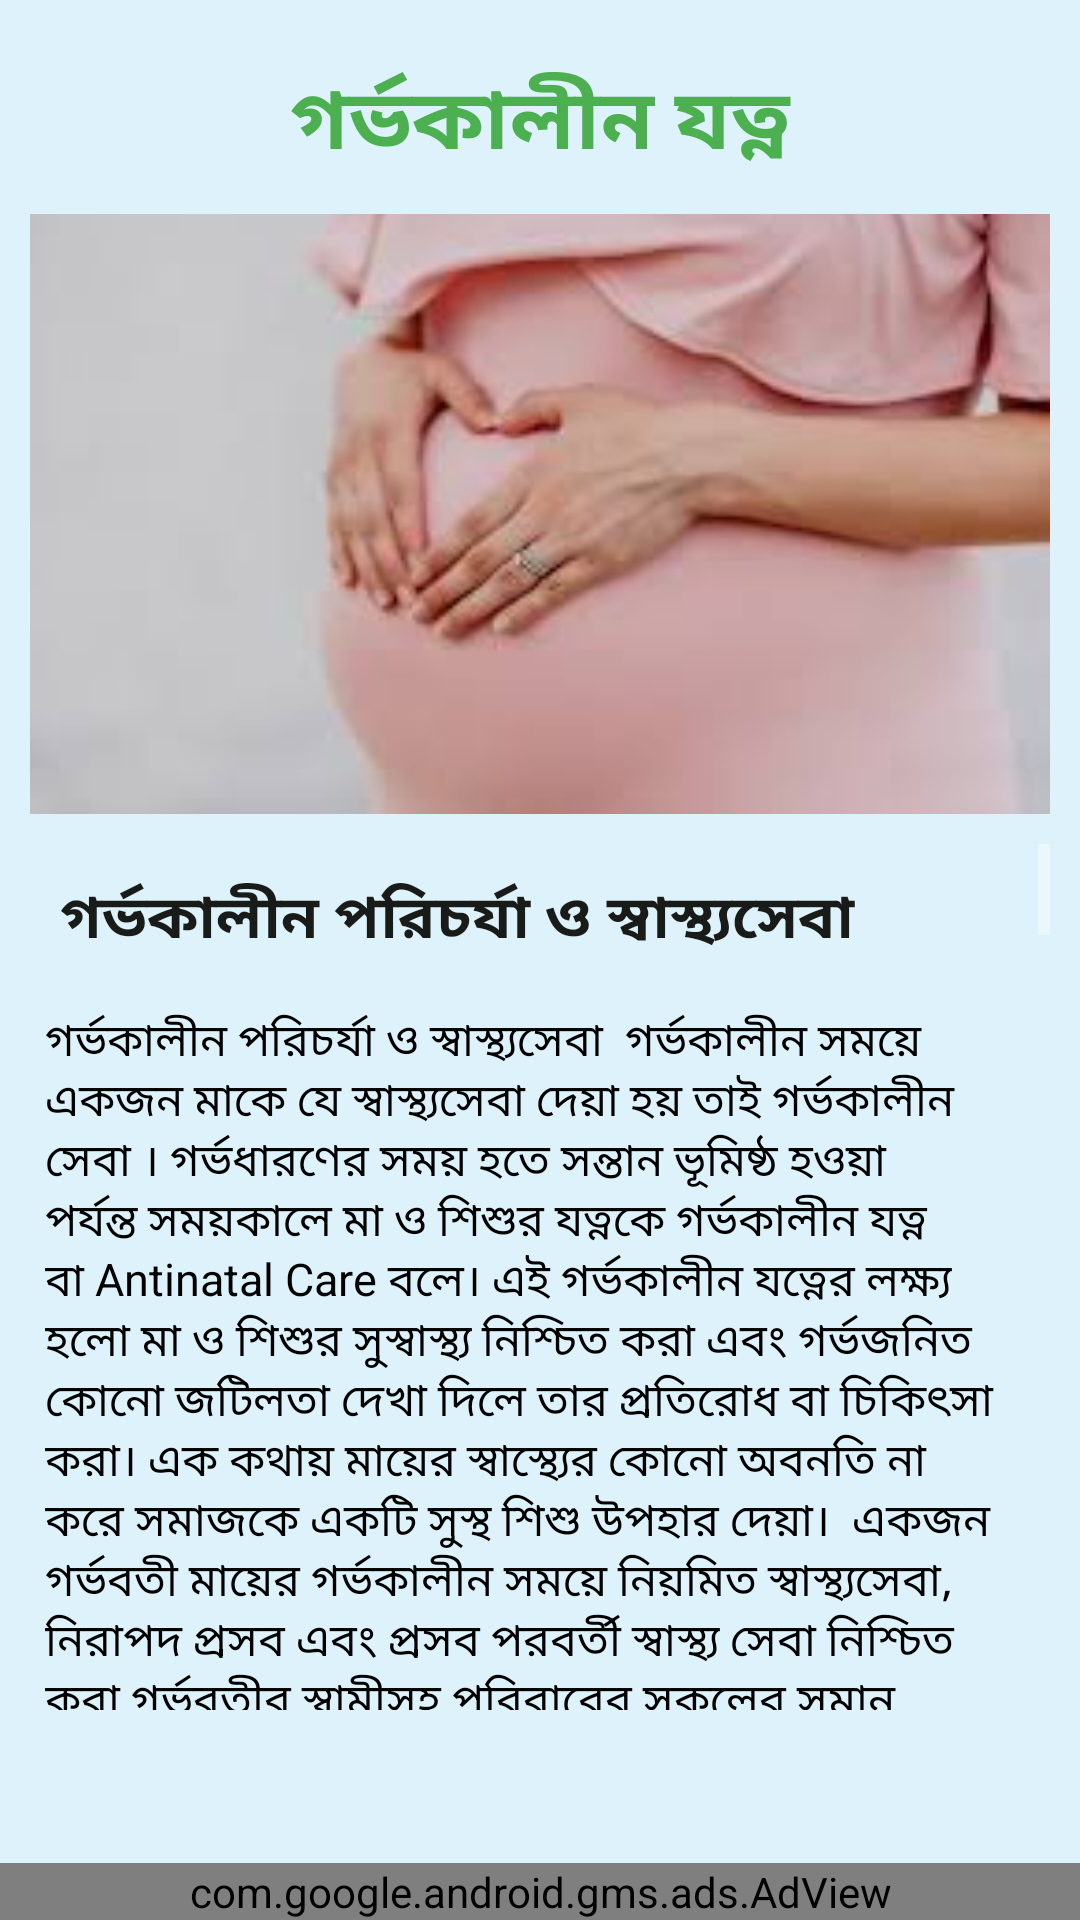

Reconstruct the res/layout file that produces this screen, plus the resources it refers to.
<!-- AndroidManifest.xml: application theme Theme.PrgnacyCalculator -->
<!-- res/layout/activity_pregnancy_care.xml -->
<?xml version="1.0" encoding="utf-8"?>
<RelativeLayout xmlns:android="http://schemas.android.com/apk/res/android"
    xmlns:app="http://schemas.android.com/apk/res-auto"
    xmlns:tools="http://schemas.android.com/tools"
    android:layout_width="match_parent"
    android:layout_height="match_parent"
    android:background="#DDF2FA"
    tools:context=".Pregnancy_Care_Activity">


    <LinearLayout
        android:layout_width="match_parent"
        android:layout_height="match_parent"
        android:orientation="vertical"
        android:layout_margin="10dp"
        >

      <TextView
          android:layout_width="match_parent"
          android:layout_height="wrap_content"
          android:text="গর্ভকালীন যত্ন"
          android:gravity="center"
          android:textColor="#4CAF50"
          android:textSize="28sp"
          android:textStyle="bold"
          android:padding="10dp"
         />

        <ImageView
            android:layout_width="match_parent"
            android:layout_height="200dp"
            android:src="@drawable/p1"
            android:scaleType="centerCrop"
            android:layout_marginBottom="10dp"
            />

        <ScrollView
            android:layout_width="match_parent"
            android:layout_height="wrap_content"
            android:layout_marginBottom="60dp"
            >


            <LinearLayout
                android:layout_width="match_parent"
                android:layout_height="wrap_content"
                android:orientation="vertical"
                >

                <TextView
                    android:layout_width="match_parent"
                    android:layout_height="wrap_content"
                    android:text="গর্ভকালীন পরিচর্যা ও স্বাস্থ্যসেবা"
                    android:gravity="left"
                    android:textColor="#191B19"
                    android:textSize="20sp"
                    android:textStyle="bold"
                    android:padding="10dp"
                    />


                <TextView
                    android:layout_width="match_parent"
                    android:layout_height="wrap_content"
                    android:textColor="@color/black"
                    android:textSize="15sp"
                    android:layout_margin="5dp"
                    android:text="গর্ভকালীন পরিচর্যা ও স্বাস্থ্যসেবা

গর্ভকালীন সময়ে একজন মাকে যে স্বাস্থ্যসেবা দেয়া হয় তাই গর্ভকালীন সেবা । গর্ভধারণের সময় হতে সন্তান ভূমিষ্ঠ হওয়া পর্যন্ত সময়কালে মা ও শিশুর যত্নকে গর্ভকালীন যত্ন বা Antinatal Care বলে। এই গর্ভকালীন যত্নের লক্ষ্য হলো মা ও শিশুর সুস্বাস্থ্য নিশ্চিত করা এবং গর্ভজনিত কোনো জটিলতা দেখা দিলে তার প্রতিরোধ বা চিকিৎসা করা। এক কথায় মায়ের স্বাস্থ্যের কোনো অবনতি না করে সমাজকে একটি সুস্থ শিশু উপহার দেয়া।

একজন গর্ভবতী মায়ের গর্ভকালীন সময়ে নিয়মিত স্বাস্থ্যসেবা, নিরাপদ প্রসব এবং প্রসব পরবর্তী স্বাস্থ্য সেবা নিশ্চিত করা গর্ভবতীর স্বামীসহ পরিবারের সকলের সমান দায়িত্ব ।

গর্ভধারণের পরপরই একজন গর্ভবতী মহিলার গর্ভকালীন যত্নের জন্য স্বাস্থ্যকেন্দ্রে যেতে হবে অথবা ডাক্তারের শরণাপন্ন হওয়া উচিত। প্রথম ভিজিটের পর একজন গর্ভবতীকে সাধারণত ২৮ সপ্তাহ পর্যন্ত প্রতিমাসে একবার, ৩৬ সপ্তাহ পর্যন্ত ১৫ দিনে একবার এবং সন্তান ভূমিষ্ঠ হওয়া পর্যন্ত প্রতি সপ্তাহে একবার এই গর্ভকালীন যত্নের জন্য ডাক্তারের কাছে যেতে হয়।
৫ থেকে ৮ মাসের মধ্যে ২টি টিটি টিকা নিতে হয় ।
বেশি পরিমাণে পুষ্টিকর খাবার ও প্রচুর পরিমাণ পানি পান করতে হবে ।
গর্ভকালীন সময় ভারি কোনো কাজ করা যাবে না ।
হাসিখুশি থাকতে হবে এবং দিনে ১ থেকে ২ ঘন্টা বিশ্রাম ও রাতে অন্তত ৮ ঘন্টা ঘুমাতে হবে ।
যেকোনো স্বাস্থ্যকেন্দ্রে বা ক্লিনিকে ডেলিভারি করানো নিরাপদ । যদি তা সম্ভব না হয়, তবে প্রশিক্ষণপ্রাপ্ত ধাত্রী দ্বারা ডেলিভারি করাতে হবে ।
তবে গর্ভকালীন সময়ে কোনো ধরনের জটিলতা দেখা দিলে অতি দ্রুত স্বাস্থ্যকেন্দ্রে নিয়ে যেতে হবে।
গর্ভবতী মায়ের খাবার\n

এ সময় মা ও গর্ভের শিশু দু’জনের সুস্থতার জন্য একটু বেশি পরিমাণে পুষ্টিকর খাবার খাওয়া প্রয়োজন । বিশেষ করে শিশু বেড়ে ওঠার জন্য আমিষ জাতীয় খাবার যেমন- মাছ, মাংস, ডিম, ডাল, দুধ বেশি করে খেতে হবে । এ ছাড়া সবুজ ও রঙিন শাকসবজি, তরকারি ও ফল ছাড়াও যেসব খাবারে আয়রন বেশি আছে যেমন কাঁচাকলা, পালং শাক, কচু, কচুশাক, কলিজা ইত্যাদি বেশি বেশি খেতে হবে । আর বেশি পরিমাণে পানি (দিনে ৮/১০ গ্লাস) খেতে হবে এবং রান্নায় আয়োডিনযুক্ত লবণ ব্যবহার করতে হবে ।

অনেকেরই ধারণা মা বেশি খেলে পেটের বাচ্চা বড় হয়ে যাবে এবং স্বাভাবিক প্রসব হবে না । অনেকে গর্ভবতী মাকে বিশেষ কিছু খাবার খেতে নিষেধ করে । যেমন- দুধ, মাংস কিছু কিছু মাছ ইত্যাদি । এগুলো খাওয়া তো নিষেধ নয়ই, বরং মা বেশি খেলে মায়ের ও বাচ্চার স্বাস্থ্য ভালো থাকবে । মা প্রসবের ধকল সহ্য করার মতো শক্তি পাবেন এবং মায়ের বুকে বেশি দুধ তৈরি হবে ।

এ সময় স্বাভাবিক কাজকর্ম করা শরীরের জন্য ভালো । কিন্তু কিছু কিছু ভারি কাজ যেমন: কাপড় ধোয়া, পানি ভর্তি কলস কাঁখে নেয়া, ভারি বালতি বা হাঁড়ি তোলা উচিত নয় । এ সময় প্রতিদিন গোসল করা, দাঁত মাজা, চুল আঁচড়ানো, পরিষ্কার কাপড় পরা উচিত । এতে শরীর ও মন ভালো থাকে ।

গর্ভাবস্থায় কমপক্ষে ৪ বার স্বাস্থ্য পরীক্ষা বা চেকআপের জন্য স্বাস্থ্যকেন্দ্রে যেতে হবে মা ও গর্ভস্থ শিশুর অবস্থা পর্যবেক্ষণ করার জন্য বিশ্ব স্বাস্থ্য সংস্থা গর্ভবতী মাকে গর্ভকালীন সময়ে কমপক্ষে ৪ বার স্বাস্থ্যকেন্দ্রে চেকআপের জন্য যাওয়ার সুপারিশ করেছে, এর মাধ্যমে ৬টি সেবা নিশ্চিত করা হয় । তবে মনে রাখা দরকার যে, গর্ভবতী মায়ের অবস্থা ও প্রয়োজন অনুযায়ী ৪ বার এর বেশি চেকআপে যাওয়ার প্রয়োজন হতে পারে ।\n

\nবাংলাদেশ সরকার কর্তৃক নির্ধারিত গর্ভকালীন স্বাস্থ্যসেবা/চেকআপের সময়সূচি \n

১মঃ ৪র্থ মাসের মধ্যে (১৬ সপ্তাহ)\n
২য়ঃ ৬ষ্ঠ মাসে (২৪ সপ্তাহ)\n
৩য়ঃ ৮ম মাসে (৩২ সপ্তাহ)\n
৪র্থঃ ৯ম মাসে (৩৬ সপ্তাহ)\n
\nগর্ভকালীন সেবা/চেকআপে যা যা করা হয়\n

1)গর্ভকালীন ইতিহাস নেয়া হয়\n
2) শারীরিক পরীক্ষা করা\n
3) স্রাব পরীক্ষা\n
4) চিকিৎসা ব্যবস্থাপনা\n
5) প্রতিরোধক বাবস্থাপনা\n
6) মাকে পরামর্শ প্রদান করা\n
7) স্বাস্থ্য শিক্ষা\n

\nগর্ভকালীন ইতিহাস গ্রহণ বর্তমান গর্ভাবস্থা ঝুঁকিপূর্ণ কী না জানতে মায়ের সাধারণ তথ্য নেয়া হয়, যেমনঃ\n

নাম ও বয়স, ঠিকানা, স্বামীর নাম ও পেশা ।
বর্তমান গর্ভের তথ্যঃ শেষ মাসিকের তারিখ, বর্তমানে কোনো সমস্যা ।
পূর্ববর্তী প্রসব সংক্রান্ত ইতিহাসঃ সন্তান সংখ্যা, প্রসব তারিখ, প্রসবের স্থান, প্রসব হতে কত সময় লেগেছিল, কাকে দিয়ে প্রসব করানো হয়েছিল, উচ্চ রক্তচাপ ছিল/আছে কি-না, অজ্ঞান/খিঁচুনি হয়েছিল কি-না, কোনো চিকিৎসা সেবা পেয়েছিল কি-না, প্রসবের ধরণ (স্বাভাবিক/সিজারিয়ান সেকশন), প্রসবোত্তর অতিরিক্ত রক্তক্ষরণ হয়েছিল কি-না ইত্যাদি ।
বর্তমানে কোনো জটিলতা আছে কি-না, যেমনঃ\n

যমজ গর্ভ\n
গর্ভস্থ শিশু ও প্ল্যাসেন্টা (গর্ভফুল) এর অবস্থান\n
উচ্চ রক্তচাপ\n
ডায়াবেটিস\n
জন্ডিস
হৃদরোগ
ঝুঁকিপূর্ণ অবস্থা আছে কি-না –\n

বয়স – ১৮ এর কম অথবা ৩৫ বছর এর বেশি
মায়ের উচ্চতা ৪ ফুট ১০ ইঞ্চির কম হলে
প্রথম গর্ভ বা ৪ এর অধিক সন্তান
পূর্ববর্তী প্রসবে–প্রসবপূর্ব রক্তক্ষরণ, প্রসবোত্তর রক্তক্ষরণ অথবা জরায়ুতে গর্ভফুল আটকে থাকার ইতিহাস
দীর্ঘায়িত/বাধাপ্রাপ্ত প্রসবের ইতিহাস
সময়ের পূর্বে পানি ভেঙে যাওয়া
গর্ভস্থ শিশুর মৃত্যু/নবজাতকের মৃত্যুর ইতিহাস
রক্তস্বল্পতা
যৌনবাহিত রোগ
সাধারণ শারীরিক পরীক্ষা –\n

গর্ভবতী মায়ের ওজন বাড়ছে কি-না
রক্তচাপ কত, হাত-পা ফোলা আছে কি-না
রক্তস্বল্পতা আছে কি-না
পেট পরীক্ষার মাধ্যমে জরায়ুর উচ্চতা, বাচ্চার অবস্থান ও বাচ্চার হৃদস্পন্দন ঠিক আছে কি-না জানা
রক্ত ও প্রস্রাব পরীক্ষা –\n

রক্তস্বল্পতা, রক্তের গ্রুপ ও প্রস্রাব পরীক্ষাসহ প্রয়োজনীয় পরীক্ষা করা হয়
গর্ভকালীন সেবার প্রয়োজনীয়তা\n

ডাক্তার বা স্বাস্থ্য সেবাদান কর্মী সঠিকভাবে বলে দিতে পারবেন যে গর্ভধারণ হয়েছে কিনা।
সেবাদানকারী সন্তানের বয়স সঠিকভাবে নির্ণয় করে সন্তান প্রসবের সম্ভাব্য তারিখ বলে দিতে পারবেন। এতে সন্তান নির্দিষ্ট সময়ের আগে বা পরে জন্ম হওয়ার ঝুঁকি কমে যায়।
গর্ভবতীর কোনো স্বাস্থ্য সমস্যা থাকলে ডাক্তার এ সময়ে চিকিৎসা দিতে পারবেন।
সময়মত টিকা নেয়া যাবে।\n
সেবা দানকারী বা ডাক্তার গর্ভবতীকে সঠিক ও সুষম খাবারের তালিকা দিতে পারবেন। যাতে একটি সুস্থ সন্তান জন্ম লাভ করে।
সেবাদানকারী বা ডাক্তারের সাথে পরামর্শ করে সন্তান ভূমিষ্ঠ হওয়ার স্থান নির্বাচন করা যায়। এজন্য কত টাকা লাগতে পারে, যাতায়াত, রক্তের প্রয়োজনীয়তা, হাসপাতালের অবস্থানের সময়কাল ইত্যাদি বিষয়ে উপদেশ ও পরামর্শ পাওয়া যায়।
পুরো গর্ভাবস্থায় যদি কোনো ঝুঁকিপূর্ণ সমস্যা দেখা দেয়, তা প্রথম থেকেই নির্ণয় করে সঠিক সময়ে সঠিক সেবা নেয়া যায়।
কিভাবে বুঝবেন গর্ভের সন্তান সুস্থ আছে\n

গর্ভধারণের ১৮-২০ সপ্তাহ পর হতে একজন মা, বাচ্চার নড়াচড়া বুঝতে পারেন। পেটে বাচ্চার নড়াচড়া বাচ্চার সুস্থতা সম্বন্ধে ধারণা দিয়ে থাকে। একটি সুস্থ বাচ্চা স্বাভাবিক পরিমাণ নড়াচড়া করে থাকে। এই নড়াচড়ার সংখ্যা হলো ১২ ঘন্টায় ১০ বার। আপনি ১২ ঘন্টায় ১০ বার নড়াচড়া পেয়ে থাকলে আপনার বাচ্চা সুস্থ আছে মনে করতে পারবেন। আপনি যদি ১২ ঘন্টায় ১০ বার না পেয়ে ৬-৮ বার নড়াচড়া পেয়ে থাকেন, তবে অবশ্যই আপনার ডাক্তারের সাথে দেখা করবেন।
জরুরি প্রসূতি সেবা\n

জরুরি প্রসূতি সেবা হলো জরুরি ভিত্তিতে প্রদানযোগ্য জীবন রক্ষাকারী চিকিৎসা ব্যবস্থা বা সেবা যার মাধ্যমে প্রসবজনিত জটিলতার (Obstetric Complications) কারণে মহিলাদের মৃত্যু ও অসুস্থতা থেকে রক্ষা করা যায়।\n
গর্ভকালীন ৫ টি বিপদ চিহ্ন\n



১। গর্ভাবস্থায় রক্তস্রাব\n
২। মাথা ব্যাথা ও চোখে ঝাপসা দেখা\n
৩। গর্ভাবস্থায়, প্রসবের সময় বা প্রসবের পর খিঁচুনি\n
৪। ভীষণ জ্বর\n
৫। বিলম্বিত প্রসব\n

গর্ভকালীন এবং প্রসবকালীন সময়ে এর যে কোনো একটি জটিলতা দেখা দিলে দেরি না করে গর্ভবতী মাকে জরুরি সেবার জন্য মাকে দ্রুত হাসপাতাল বা স্বাস্থ্যকেন্দ্রে নিয়ে যেতে হবে। জেলা হাসপাতাল, মা ও শিশু কল্যাণ কেন্দ্র, উপজেলা স্বাস্থ্য কমপ্লেক্স, ইউনিয়ন স্বাস্থ্য ও পরিবার কল্যাণ কেন্দ্রে নিয়ে যেতে হবে।"
                    />


            </LinearLayout>

        </ScrollView>




    </LinearLayout>

    <com.google.android.gms.ads.AdView
        xmlns:ads="http://schemas.android.com/apk/res-auto"
        android:id="@+id/adView"
        android:layout_width="match_parent"
        android:layout_height="wrap_content"
        android:layout_centerHorizontal="true"
        android:layout_alignParentBottom="true"
        ads:adSize="BANNER"
        android:background="#C3BABA"
        ads:adUnitId="ca-app-pub-3940256099942544/6300978111">
    </com.google.android.gms.ads.AdView>



</RelativeLayout>
<!-- resources referenced by this layout -->
<resources>
  <color name="black">#FF000000</color>
  <!-- drawable p1: jpg bitmap (drawable, 4232 bytes) -->
  <style name="Theme.PrgnacyCalculator" parent="Theme.AppCompat.NoActionBar">
          
          <item name="colorPrimary">@color/purple_500</item>
          <item name="colorPrimaryVariant">@color/purple_700</item>
          <item name="colorOnPrimary">@color/white</item>
          
          <item name="colorSecondary">@color/teal_200</item>
          <item name="colorSecondaryVariant">@color/teal_700</item>
          <item name="colorOnSecondary">@color/black</item>
          
          <item name="android:statusBarColor" tools:targetApi="l">?attr/colorPrimaryVariant</item>
          
      </style>
  <color name="purple_500">#FF6200EE</color>
  <color name="purple_700">#FF3700B3</color>
  <color name="white">#FFFFFFFF</color>
  <color name="teal_200">#FF03DAC5</color>
  <color name="teal_700">#FF018786</color>
</resources>
